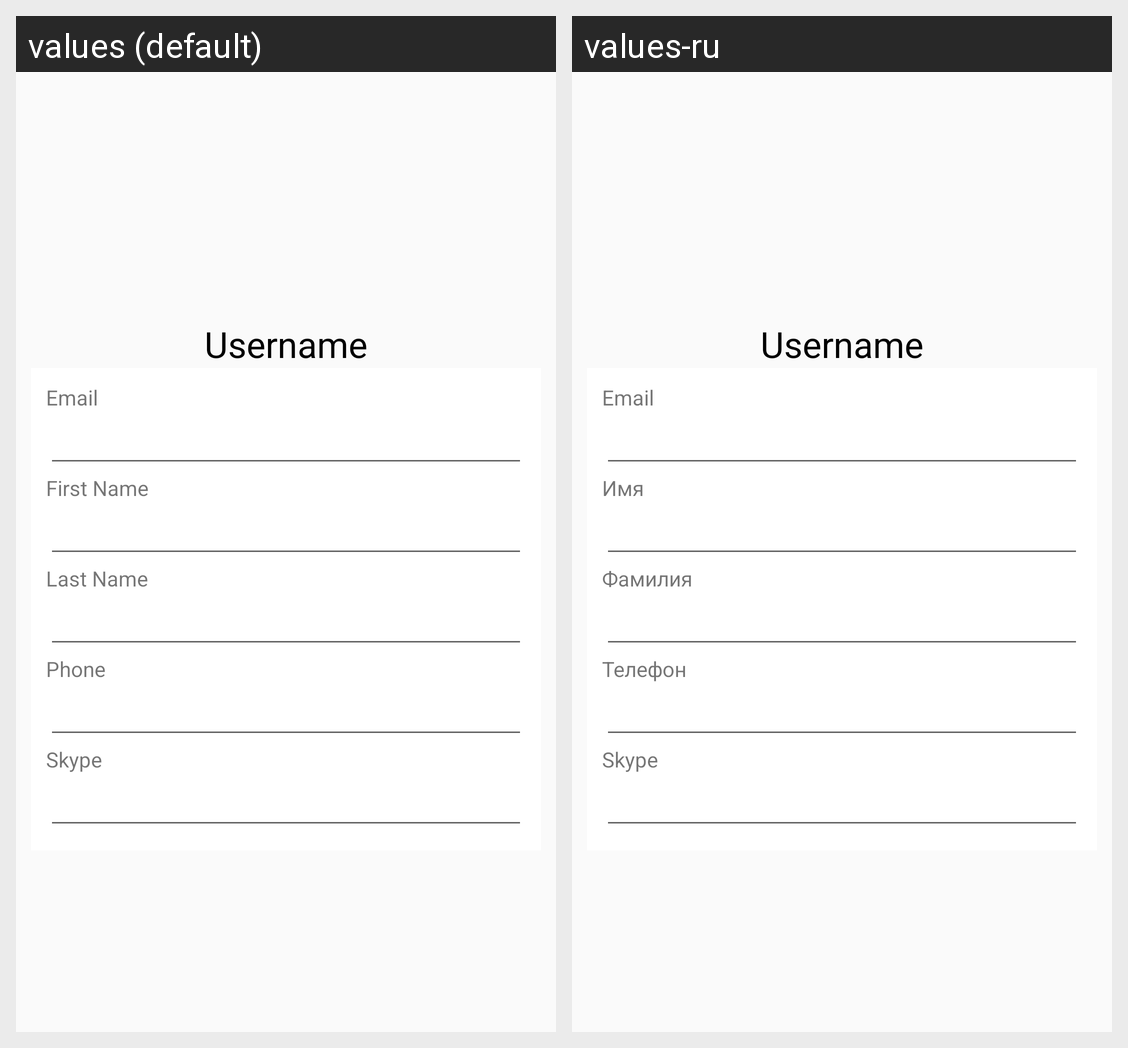

Locale-by-locale string values for the Android screen shown in this grid:
Android screen res/layout/activity_my_profile.xml rendered under 2 locales, left to right: values (default), values-ru. Device: Nexus 5 (rendered at 1080×1920; each locale shown at half size, 540×960, under a caption strip naming it); theme AppTheme.
Strings drawn on this screen, with the default value and each locale's value (text and hints the layout hard-codes, and strings that could not be matched under every locale, appear in the picture but are not listed):

my_profile_txt_email
  values: Email
  values-ru: Email  [not translated; the default value is used]

first_name
  values: First Name
  values-ru: Имя

last_name
  values: Last Name
  values-ru: Фамилия

phone
  values: Phone
  values-ru: Телефон

my_profile_txt_skype
  values: Skype
  values-ru: Skype  [not translated; the default value is used]
